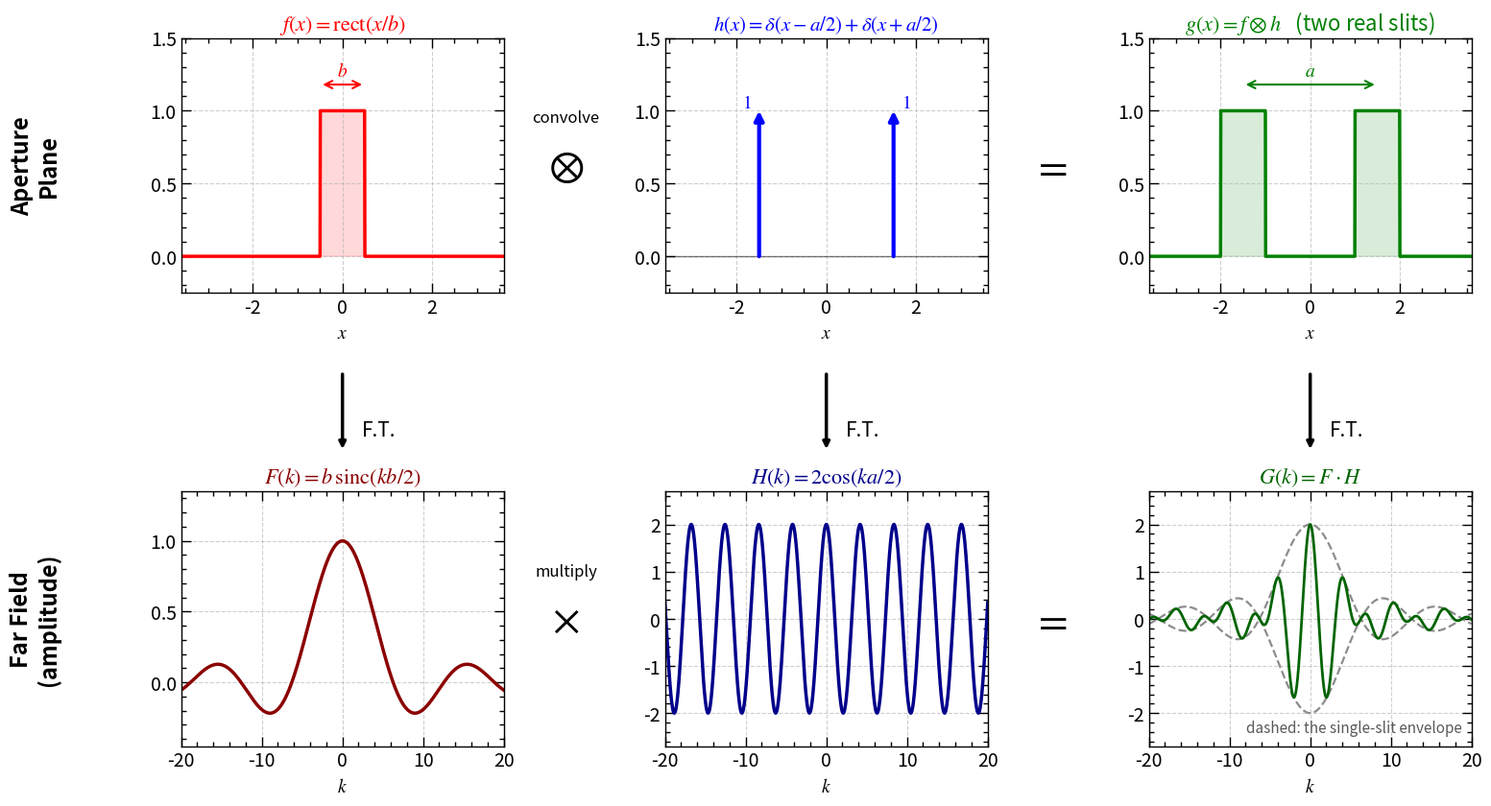
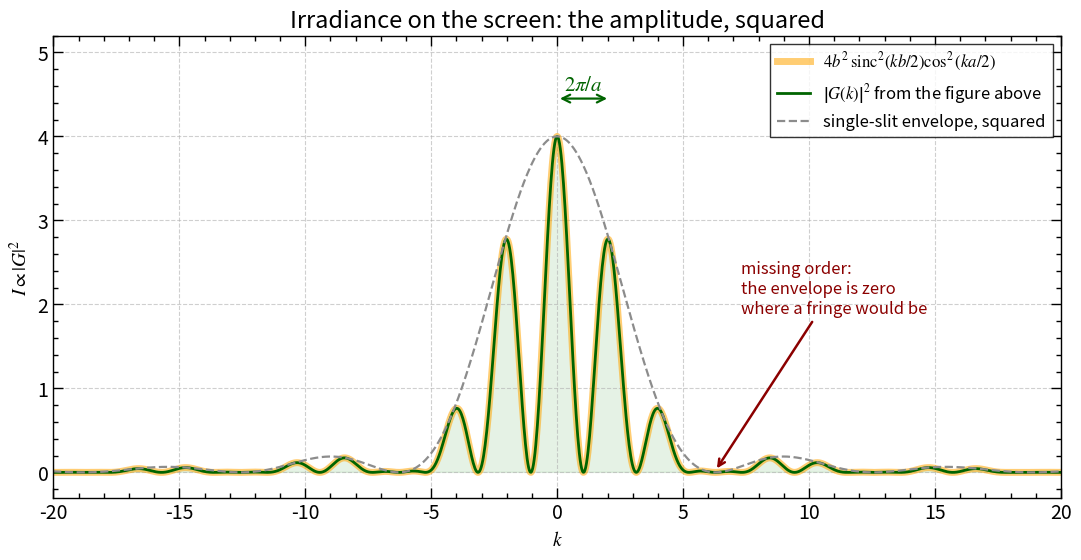

These charts were generated, in order, by the following Python code:
import numpy as np
import matplotlib.pyplot as plt
from matplotlib.patches import ConnectionPatch


%matplotlib inline
# ==========================================
# 1. Configuration & Styling
# ==========================================
plot_params = {
    'font.size': 14,
    'font.family': 'sans-serif',
    'mathtext.fontset': 'stix',
    'axes.linewidth': 1.0,
    'lines.linewidth': 2.5,
}
plt.rcParams.update(plot_params)


def apply_custom_formatting(ax):
    ax.grid(True, linestyle='--', alpha=0.6)
    ax.minorticks_on()
    ax.tick_params(which='both', direction="in", width=1)
    ax.tick_params(which='major', length=7)
    ax.tick_params(which='minor', length=3.5)
    ax.xaxis.set_ticks_position('both')
    ax.yaxis.set_ticks_position('both')


# ==========================================
# 2. Data Generation
# ==========================================
width1 = 1.0       # b, the width of one slit
sep1 = 3.0         # a, the separation between slit centers

N1 = 32768
L1 = 200.0
x1 = np.linspace(-L1 / 2, L1 / 2, N1, endpoint=False)
dx1 = x1[1] - x1[0]

# Angular spatial frequency, this text's convention
k1 = 2 * np.pi * np.fft.fftshift(np.fft.fftfreq(N1, d=dx1))


def unnormalized_sinc(u):
    """sinc(u) = sin(u)/u, this text's convention.

    np.sinc is the NORMALIZED sin(pi z)/(pi z), so divide the argument by pi.
    """
    return np.sinc(u / np.pi)


# --- Aperture plane ---
f_val1 = np.where(np.abs(x1) <= width1 / 2, 1.0, 0.0)      # one slit
# The deltas are drawn as arrows; for the numerical check the two slits are
# built directly, since a sampled delta is a spike of height 1/dx.
g_val1 = (np.where(np.abs(x1 - sep1 / 2) <= width1 / 2, 1.0, 0.0)
          + np.where(np.abs(x1 + sep1 / 2) <= width1 / 2, 1.0, 0.0))

# --- Far field, all analytic ---
F_val1 = width1 * unnormalized_sinc(k1 * width1 / 2)       # the single slit
H_val1 = 2 * np.cos(k1 * sep1 / 2)                         # the two deltas
G_val1 = F_val1 * H_val1                                   # their PRODUCT
envelope1 = 2 * width1 * unnormalized_sinc(k1 * width1 / 2)

# What a screen records
I_val1 = np.abs(G_val1) ** 2

# Characteristic spacings
fringe_k1 = 2 * np.pi / sep1        # spacing between fringes
env_zero1 = 2 * np.pi / width1      # first zero of the envelope


# ==========================================
# 3. Plotting the Grid
# ==========================================
fig1, axes1 = plt.subplots(2, 3, figsize=(16, 9))
plt.subplots_adjust(wspace=0.50, hspace=0.78, left=0.13, right=0.97,
                    top=0.90, bottom=0.08)

xlim1 = 3.6
klim1 = 20.0

# --- Top Row: the aperture plane ---
ax_f = axes1[0, 0]
ax_f.plot(x1, f_val1, 'r')
ax_f.fill_between(x1, 0, f_val1, color='red', alpha=0.15)
ax_f.set_title(r"$f(x) = \mathrm{rect}(x/b)$", fontsize=16, color='red')
ax_f.set_xlim(-xlim1, xlim1)
ax_f.set_ylim(-0.25, 1.5)
ax_f.set_xlabel(r"$x$")
ax_f.annotate("", xy=(-width1 / 2, 1.18), xytext=(width1 / 2, 1.18),
              arrowprops=dict(arrowstyle="<->", lw=1.5, color='red'))
ax_f.text(0, 1.24, r"$b$", ha='center', color='red', fontsize=14)
apply_custom_formatting(ax_f)

ax_h = axes1[0, 1]
# A delta has no finite height, so draw an arrow and label its weight
for sign1 in (+1, -1):
    ax_h.annotate("", xy=(sign1 * sep1 / 2, 1.0), xytext=(sign1 * sep1 / 2, 0),
                  arrowprops=dict(arrowstyle="-|>", lw=3, color='blue',
                                  shrinkA=0, shrinkB=0))
ax_h.text(sep1 / 2 + 0.18, 1.02, r"$1$", color='blue', fontsize=14)
ax_h.text(-sep1 / 2 - 0.18, 1.02, r"$1$", color='blue', fontsize=14, ha='right')
ax_h.axhline(0, color='black', linewidth=1, alpha=0.5)
ax_h.set_title(r"$h(x) = \delta(x - a/2) + \delta(x + a/2)$", fontsize=15,
               color='blue')
ax_h.set_xlim(-xlim1, xlim1)
ax_h.set_ylim(-0.25, 1.5)
ax_h.set_xlabel(r"$x$")
apply_custom_formatting(ax_h)

ax_g = axes1[0, 2]
ax_g.plot(x1, g_val1, 'g')
ax_g.fill_between(x1, 0, g_val1, color='green', alpha=0.15)
ax_g.set_title(r"$g(x) = f \otimes h$   (two real slits)", fontsize=16,
               color='green')
ax_g.set_xlim(-xlim1, xlim1)
ax_g.set_ylim(-0.25, 1.5)
ax_g.set_xlabel(r"$x$")
ax_g.annotate("", xy=(-sep1 / 2, 1.18), xytext=(sep1 / 2, 1.18),
              arrowprops=dict(arrowstyle="<->", lw=1.5, color='green'))
ax_g.text(0, 1.24, r"$a$", ha='center', color='green', fontsize=14)
apply_custom_formatting(ax_g)

# --- Bottom Row: the far field ---
ax_F = axes1[1, 0]
ax_F.plot(k1, F_val1, 'darkred')
ax_F.set_title(r"$F(k) = b\,\mathrm{sinc}(kb/2)$", fontsize=16, color='darkred')
ax_F.set_xlim(-klim1, klim1)
ax_F.set_ylim(-0.45, 1.35)
ax_F.set_xlabel(r"$k$")
apply_custom_formatting(ax_F)

ax_H = axes1[1, 1]
ax_H.plot(k1, H_val1, 'darkblue')
ax_H.set_title(r"$H(k) = 2\cos(ka/2)$", fontsize=16, color='darkblue')
ax_H.set_xlim(-klim1, klim1)
ax_H.set_ylim(-2.7, 2.7)
ax_H.set_xlabel(r"$k$")
apply_custom_formatting(ax_H)

ax_G = axes1[1, 2]
ax_G.plot(k1, envelope1, color='0.55', linestyle='--', linewidth=1.6)
ax_G.plot(k1, -envelope1, color='0.55', linestyle='--', linewidth=1.6)
ax_G.plot(k1, G_val1, 'darkgreen', linewidth=2.0)
ax_G.set_title(r"$G(k) = F \cdot H$", fontsize=16, color='darkgreen')
ax_G.set_xlim(-klim1, klim1)
ax_G.set_ylim(-2.7, 2.7)
ax_G.set_xlabel(r"$k$")
ax_G.text(0.97, 0.04, "dashed: the single-slit envelope",
          transform=ax_G.transAxes, fontsize=11, color='0.35',
          ha='right', va='bottom')
apply_custom_formatting(ax_G)

# ==========================================
# 4. Adding Flowchart Annotations
# ==========================================
fig1.canvas.draw()


def draw_arrow(ax_from, ax_to, text=""):
    """Vertical arrow between a column's two panels, as in ch05-10."""
    con = ConnectionPatch(xyA=(0.5, -0.32), xyB=(0.5, 1.14),
                          coordsA="axes fraction", coordsB="axes fraction",
                          axesA=ax_from, axesB=ax_to,
                          arrowstyle="-|>", shrinkB=5, linewidth=2.5,
                          color="black")
    ax_from.add_artist(con)
    if text:
        ax_to.text(0.56, 1.20, text, transform=ax_to.transAxes,
                   ha='left', va='bottom', fontsize=15)


draw_arrow(ax_f, ax_F, text="F.T.")
draw_arrow(ax_h, ax_H, text="F.T.")
draw_arrow(ax_g, ax_G, text="F.T.")


def gutter(ax_left, ax_right):
    """Center of the CLEAR gap between two side-by-side panels.

    The right panel's y-tick labels stick out to the left of its axes box, so
    centering between the boxes alone drops the glyph on top of them. Measuring
    where those labels actually begin gives a gap that is genuinely empty, and
    removes the need for a hand-tuned nudge.
    """
    fig = ax_left.figure
    renderer = fig.canvas.get_renderer()
    inv = fig.transFigure.inverted()
    right_x0 = ax_right.get_position().x0
    for lab in ax_right.get_yticklabels():
        if lab.get_visible() and lab.get_text():
            right_x0 = min(
                right_x0,
                lab.get_window_extent(renderer).transformed(inv).x0)
    return (ax_left.get_position().x1 + right_x0) / 2


def row_mid(ax):
    p = ax.get_position()
    return (p.y0 + p.y1) / 2


gx1, gx2 = gutter(ax_f, ax_h), gutter(ax_h, ax_g)
y_top, y_bot = row_mid(ax_f), row_mid(ax_F)

# One x for both the operator word and its symbol, so they stay aligned.
op_x = gx1

fig1.text(op_x, y_top + 0.055, "convolve", fontsize=12, ha='center', va='center')
fig1.text(op_x, y_top, r"$\otimes$", fontsize=32, ha='center', va='center')
fig1.text(gx2, y_top, r"$=$", fontsize=32, ha='center', va='center')

fig1.text(op_x, y_bot + 0.055, "multiply", fontsize=12, ha='center', va='center')
fig1.text(op_x, y_bot, r"$\times$", fontsize=32, ha='center', va='center')
fig1.text(gx2, y_bot, r"$=$", fontsize=32, ha='center', va='center')

fig1.text(0.035, y_top, "Aperture\nPlane", fontsize=17, weight='bold',
          rotation=90, va='center', ha='center')
fig1.text(0.035, y_bot, "Far Field\n(amplitude)", fontsize=17, weight='bold',
          rotation=90, va='center', ha='center')

plt.show()


# fig1.savefig("../figures/ch05/ch05-20-real-double-slit.jpg", dpi=200, bbox_inches='tight')


# ==========================================
# 5. What the screen records
# ==========================================
fig2, ax2 = plt.subplots(figsize=(13, 6))

# The closed form the question quotes, for comparison
closed_form2 = (4 * width1 ** 2
                * unnormalized_sinc(k1 * width1 / 2) ** 2
                * np.cos(k1 * sep1 / 2) ** 2)

ax2.plot(k1, closed_form2, color='orange', linewidth=5, alpha=0.55,
         label=r'$4b^2\,\mathrm{sinc}^2(kb/2)\cos^2(ka/2)$')
ax2.plot(k1, I_val1, 'darkgreen', linewidth=2.0,
         label=r'$\left|G(k)\right|^2$ from the figure above')
ax2.plot(k1, envelope1 ** 2, color='0.55', linestyle='--', linewidth=1.6,
         label='single-slit envelope, squared')
ax2.fill_between(k1, 0, I_val1, color='green', alpha=0.10)

# The fringe spacing
ax2.annotate("", xy=(0, 4.45), xytext=(fringe_k1, 4.45),
             arrowprops=dict(arrowstyle="<->", lw=1.6, color='darkgreen'))
ax2.text(fringe_k1 / 2, 4.55, r"$2\pi/a$", ha='center', color='darkgreen',
         fontsize=15)

# The missing order: an envelope zero landing on a cosine maximum
order2 = env_zero1 / fringe_k1
ax2.annotate("missing order:\nthe envelope is zero\nwhere a fringe would be",
             xy=(env_zero1, 0.02), xytext=(env_zero1 + 1.0, 1.9),
             arrowprops=dict(arrowstyle="->", color='darkred', linewidth=1.8),
             fontsize=12, color='darkred', ha='left')

ax2.set_title("Irradiance on the screen: the amplitude, squared", fontsize=17)
ax2.set_xlabel(r"$k$")
ax2.set_ylabel(r"$I \propto \left|G\right|^2$")
ax2.set_xlim(-20, 20)
ax2.set_ylim(-0.3, 5.2)
ax2.legend(loc='upper right', frameon=True, edgecolor='black', fancybox=False,
           fontsize=12)
apply_custom_formatting(ax2)

plt.show()


# fig2.savefig("../figures/ch05/ch05-20-double-slit-intensity.jpg", dpi=200, bbox_inches='tight')
